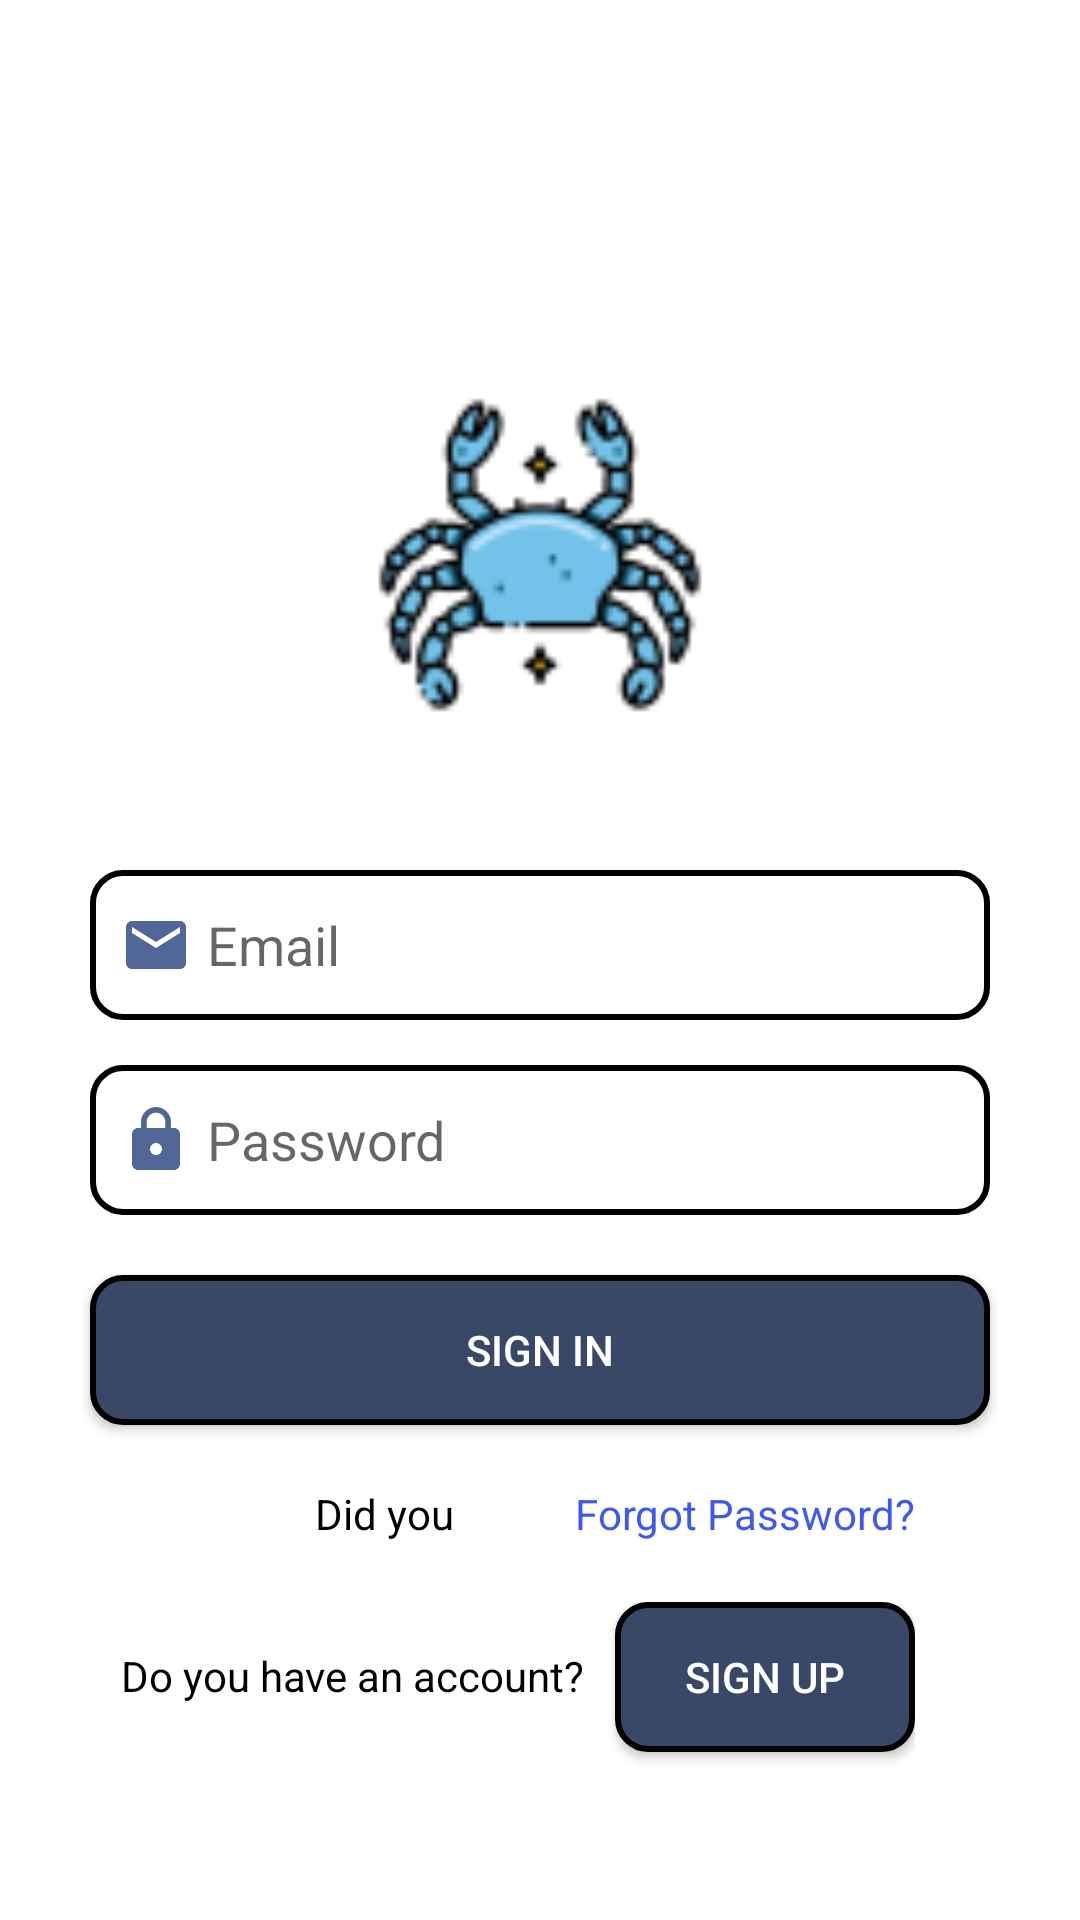

This screen was rendered from an Android layout file. Write that file and the resources it references.
<!-- AndroidManifest.xml: application theme Theme.CrabIndoorFarming -->
<!-- res/layout/activity_sign_in.xml -->
<?xml version="1.0" encoding="utf-8"?>
<RelativeLayout xmlns:android="http://schemas.android.com/apk/res/android"
    xmlns:tools="http://schemas.android.com/tools"
    android:id="@+id/login_layout"
    android:layout_width="match_parent"
    android:layout_height="match_parent"
    tools:context=".authentication.signin.SignInActivity">

    <LinearLayout
        android:id="@+id/login_linearlayout"
        android:layout_width="match_parent"
        android:layout_height="wrap_content"
        android:layout_alignParentTop="true"
        android:layout_marginTop="130dp"
        android:gravity="center"
        android:orientation="vertical">

        <ImageView
            android:layout_width="110dp"
            android:layout_height="110dp"
            android:layout_marginBottom="50dp"
            android:contentDescription="@string/app_name"
            android:src="@drawable/logo_crab" />

        <EditText
            android:id="@+id/edit_text_email"
            android:layout_width="300dp"
            android:layout_height="50dp"
            android:layout_gravity="center"
            android:layout_marginBottom="15dp"
            android:background="@drawable/edit_text_background"
            android:drawableStart="@drawable/ic_email"
            android:drawablePadding="5dp"
            android:hint="@string/email"
            android:padding="10dp"
            tools:ignore="TextFields" />

        <EditText
            android:id="@+id/edit_text_password"
            android:layout_width="300dp"
            android:layout_height="50dp"
            android:layout_gravity="center"
            android:layout_marginBottom="20dp"
            android:background="@drawable/edit_text_background"
            android:drawableStart="@drawable/ic_lock"
            android:drawablePadding="5dp"
            android:hint="@string/password"
            android:inputType="textPassword"
            android:padding="10dp" />

        <androidx.appcompat.widget.AppCompatButton
            android:id="@+id/button_sign_in"
            android:layout_width="300dp"
            android:layout_height="50dp"
            android:layout_marginBottom="20dp"
            android:background="@drawable/button_background"
            android:text="@string/sign_in"
            android:textColor="@color/white"/>

        <RelativeLayout
            android:layout_width="200dp"
            android:layout_height="wrap_content"
            android:layout_gravity="end"
            android:layout_marginEnd="55dp">

            <TextView
                android:layout_width="wrap_content"
                android:layout_height="wrap_content"
                android:layout_marginEnd="3dp"
                android:layout_toStartOf="@+id/text_view_forgot_password"
                android:text="@string/did_you"
                android:textColor="@color/black" />

            <TextView
                android:id="@+id/tv_forgot_password"
                android:layout_width="wrap_content"
                android:layout_height="wrap_content"
                android:layout_alignParentEnd="true"
                android:text="@string/forgot_password"
                android:textColor="@color/custom_blue" />
        </RelativeLayout>
    </LinearLayout>

    <RelativeLayout
        android:layout_width="wrap_content"
        android:layout_height="wrap_content"
        android:layout_below="@+id/login_linearlayout"
        android:layout_alignParentStart="true"
        android:layout_alignParentEnd="true"
        android:layout_marginTop="20dp"
        android:layout_marginEnd="55dp">

        <TextView
            android:layout_width="wrap_content"
            android:layout_height="wrap_content"
            android:layout_marginTop="15dp"
            android:layout_marginEnd="10dp"
            android:layout_toStartOf="@+id/button_sign_up"
            android:text="@string/do_you_have_an_account"
            android:textColor="@color/black" />

        <androidx.appcompat.widget.AppCompatButton
            android:id="@+id/button_sign_up"
            android:layout_width="100dp"
            android:layout_height="50dp"
            android:layout_alignParentEnd="true"
            android:layout_marginBottom="20dp"
            android:background="@drawable/button_background"
            android:text="@string/sign_up"
            android:textColor="@color/white" />
    </RelativeLayout>

</RelativeLayout>
<!-- resources referenced by this layout -->
<resources>
  <color name="black">#FF000000</color>
  <color name="custom_blue">#3D58F3</color>
  <color name="white">#FFFFFFFF</color>
  <!-- drawable edit_text_background (drawable) -->
  <?xml version="1.0" encoding="utf-8"?>
  <selector xmlns:android="http://schemas.android.com/apk/res/android">
  
      <item android:state_focused="false" >
          <shape android:shape="rectangle">
              <stroke
                  android:color="@color/black"
                  android:width="2dp"/>
              <solid android:color="@color/white"/>
              <corners android:radius="10dp"/>
          </shape>
      </item>
  
      <item android:state_focused="true" >
          <shape android:shape="rectangle">
              <stroke
                  android:color="@color/custom_dark_blue"
                  android:width="2dp"/>
              <solid android:color="@color/white"/>
              <corners android:radius="10dp"/>
          </shape>
      </item>
  
  </selector>
  <!-- drawable ic_email (drawable) -->
  <vector android:height="24dp" android:tint="#506798"
      android:viewportHeight="24" android:viewportWidth="24"
      android:width="24dp" xmlns:android="http://schemas.android.com/apk/res/android">
      <path android:fillColor="@android:color/white" android:pathData="M20,4L4,4c-1.1,0 -1.99,0.9 -1.99,2L2,18c0,1.1 0.9,2 2,2h16c1.1,0 2,-0.9 2,-2L22,6c0,-1.1 -0.9,-2 -2,-2zM20,8l-8,5 -8,-5L4,6l8,5 8,-5v2z"/>
  </vector>
  <!-- drawable ic_lock (drawable) -->
  <vector android:height="24dp" android:tint="#506798"
      android:viewportHeight="24" android:viewportWidth="24"
      android:width="24dp" xmlns:android="http://schemas.android.com/apk/res/android">
      <path android:fillColor="@android:color/white" android:pathData="M18,8h-1L17,6c0,-2.76 -2.24,-5 -5,-5S7,3.24 7,6v2L6,8c-1.1,0 -2,0.9 -2,2v10c0,1.1 0.9,2 2,2h12c1.1,0 2,-0.9 2,-2L20,10c0,-1.1 -0.9,-2 -2,-2zM12,17c-1.1,0 -2,-0.9 -2,-2s0.9,-2 2,-2 2,0.9 2,2 -0.9,2 -2,2zM15.1,8L8.9,8L8.9,6c0,-1.71 1.39,-3.1 3.1,-3.1 1.71,0 3.1,1.39 3.1,3.1v2z"/>
  </vector>
  <string name="app_name">CrabIndoorFarming</string>
  <string name="did_you">Did you</string>
  <string name="do_you_have_an_account">Do you have an account?</string>
  <string name="email">Email</string>
  <string name="forgot_password">Forgot Password?</string>
  <string name="password">Password</string>
  <string name="sign_in">Sign In</string>
  <string name="sign_up">Sign Up</string>
  <style name="Theme.CrabIndoorFarming" parent="Theme.MaterialComponents.Light.NoActionBar">
          
          <item name="colorPrimary">@color/purple_500</item>
          <item name="colorPrimaryVariant">@color/purple_700</item>
          <item name="colorOnPrimary">@color/white</item>
          
          <item name="colorSecondary">@color/teal_200</item>
          <item name="colorSecondaryVariant">@color/teal_700</item>
          <item name="colorOnSecondary">@color/black</item>
          
          <item name="android:statusBarColor" tools:targetApi="l">?attr/colorPrimaryVariant</item>
          
          
          <item name="android:windowIsTranslucent">true</item>
      </style>
  <color name="custom_light_blue">#506798</color>
  <color name="custom_dark_blue">#394867</color>
  <color name="purple_500">#FF6200EE</color>
  <color name="purple_700">#FF3700B3</color>
  <color name="teal_200">#FF03DAC5</color>
  <color name="teal_700">#FF018786</color>
</resources>
